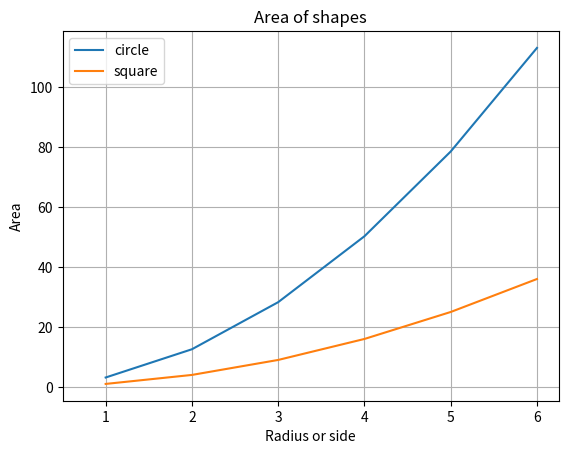

Write the Python code that produced this figure.
import matplotlib.pyplot as plt
import numpy as np

#print volgende gegevens af.  De eerste list stelt resp de straal van een cirkel of de lengte van een zijde van een vierkant voor. De tweede list is de oppervlakte van de cirkel. De derde list is de oppervlakte van een vierkant. 

x = [1.0, 2.0, 3.0, 4.0, 5.0, 6.0] 
circle = [3.14159, 12.56636, 28.27431, 50.26544, 78.53975, 113.09724] 
square = [1.0, 4.0, 9.0, 16.0, 25.0, 36.0] 

plt.plot(x, circle, label='circle')
plt.plot(x, square, label='square')
plt.xlabel('Radius or side')
plt.ylabel('Area')
plt.xlim(left=0.5)
plt.grid(True)
plt.title('Area of shapes')
plt.legend()
plt.show()